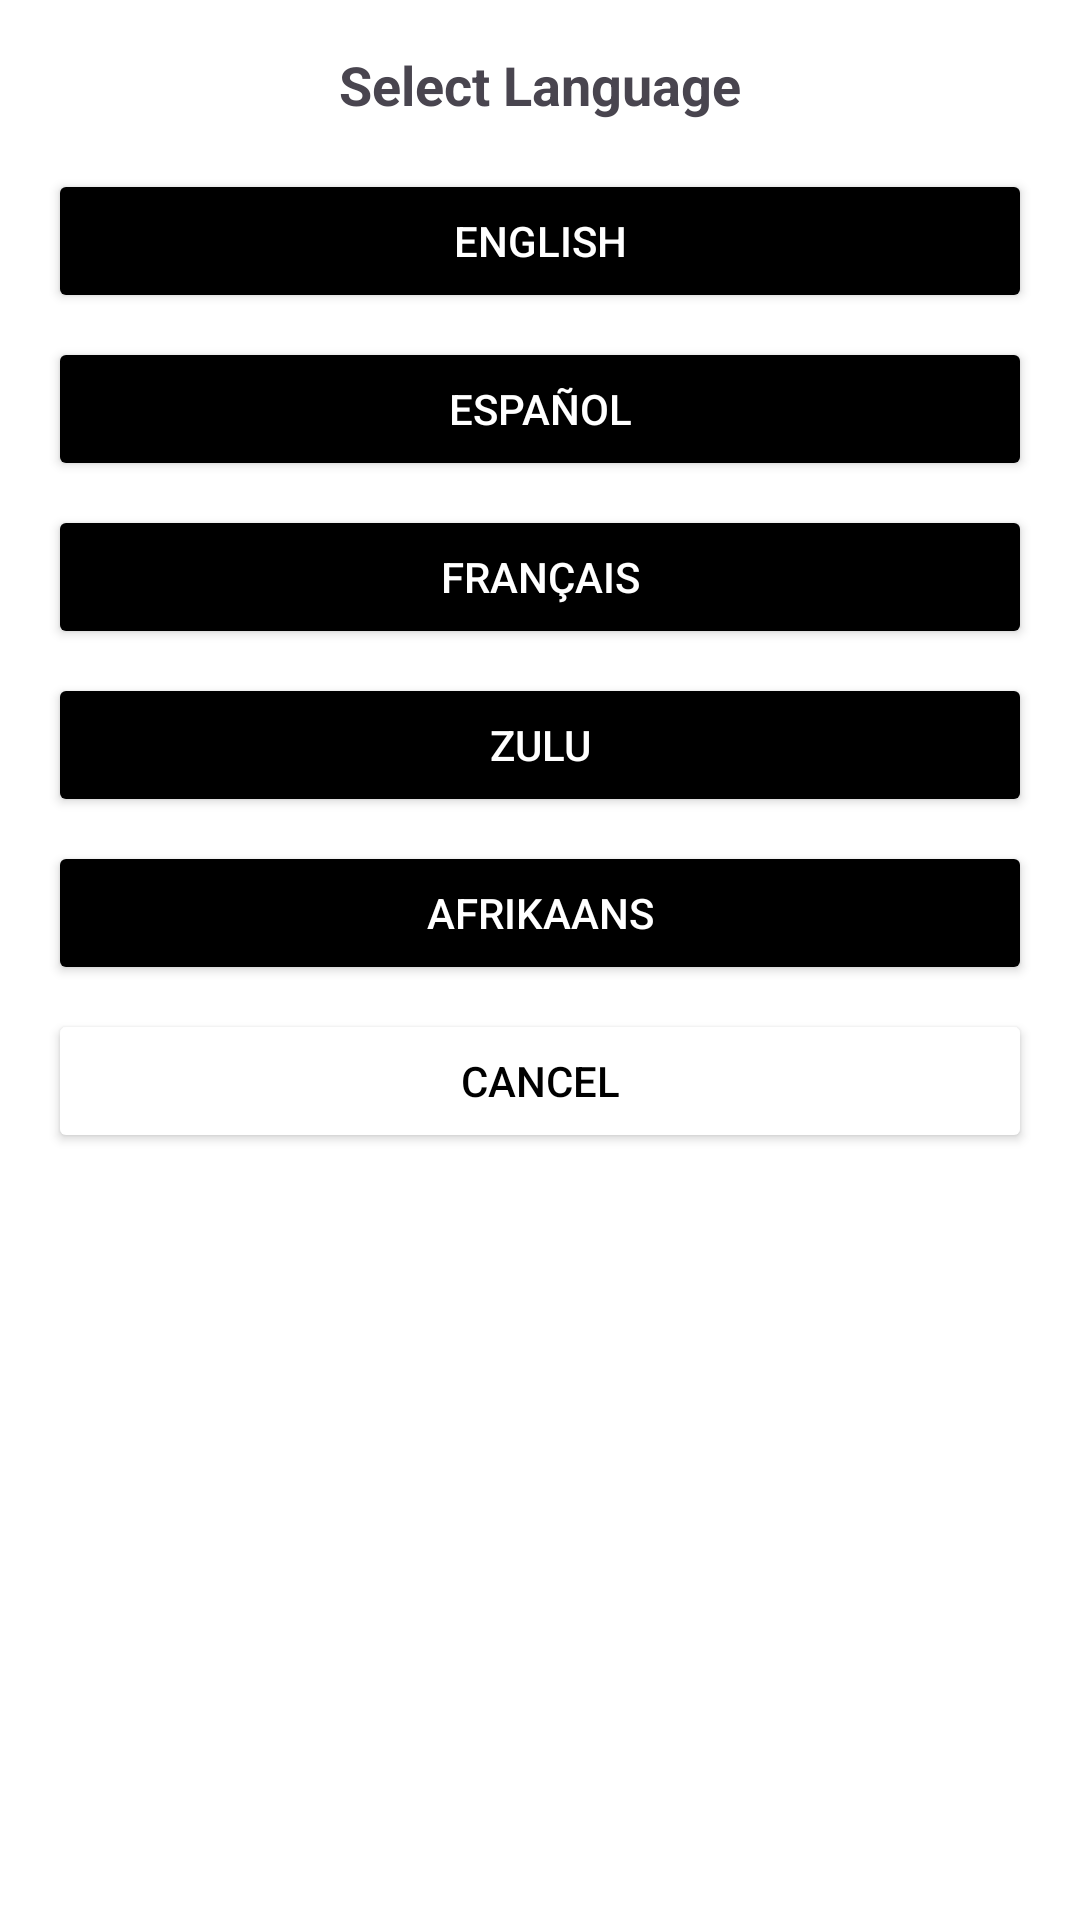

Reconstruct the res/layout file that produces this screen, plus the resources it refers to.
<!-- AndroidManifest.xml: application theme Theme.BudgetVault -->
<!-- res/layout/dialog_language_selection.xml -->
<?xml version="1.0" encoding="utf-8"?>
<LinearLayout
    xmlns:android="http://schemas.android.com/apk/res/android"
    android:layout_width="match_parent"
    android:layout_height="wrap_content"
    android:orientation="vertical"
    android:padding="16dp"
    android:background="@android:color/white">

    <TextView
        android:layout_width="match_parent"
        android:layout_height="wrap_content"
        android:text="Select Language"
        android:textSize="18sp"
        android:textStyle="bold"
        android:textAlignment="center"
        android:layout_marginBottom="16dp"/>

    <Button
        android:id="@+id/englishButton"
        android:layout_width="match_parent"
        android:layout_height="wrap_content"
        android:text="English"
        android:layout_marginBottom="8dp"
        android:backgroundTint="#000000"
        android:textColor="#FFFFFF"/>

    <Button
        android:id="@+id/spanishButton"
        android:layout_width="match_parent"
        android:layout_height="wrap_content"
        android:text="Español"
        android:layout_marginBottom="8dp"
        android:backgroundTint="#000000"
        android:textColor="#FFFFFF"/>

    <Button
        android:id="@+id/frenchButton"
        android:layout_width="match_parent"
        android:layout_height="wrap_content"
        android:text="Français"
        android:layout_marginBottom="8dp"
        android:backgroundTint="#000000"
        android:textColor="#FFFFFF"/>

    <Button
        android:id="@+id/zuluButton"
        android:layout_width="match_parent"
        android:layout_height="wrap_content"
        android:text="Zulu"
        android:layout_marginBottom="8dp"
        android:backgroundTint="#000000"
        android:textColor="#FFFFFF"/>

    <Button
        android:id="@+id/afrikaansButton"
        android:layout_width="match_parent"
        android:layout_height="wrap_content"
        android:text="Afrikaans"
        android:layout_marginBottom="8dp"
        android:backgroundTint="#000000"
        android:textColor="#FFFFFF"/>

    <Button
        android:id="@+id/cancelLanguageButton"
        android:layout_width="match_parent"
        android:layout_height="wrap_content"
        android:text="Cancel"
        android:backgroundTint="#FFFFFF"
        android:textColor="#000000"/>
</LinearLayout>
<!-- resources referenced by this layout -->
<resources>
  <style name="Theme.BudgetVault" parent="Base.Theme.BudgetVault" />
  <style name="Base.Theme.BudgetVault" parent="Theme.Material3.DayNight.NoActionBar">
          
          <item name="colorPrimary">@color/purple_500</item>
          <item name="colorPrimaryVariant">@color/purple_700</item>
          <item name="colorOnPrimary">@color/white</item>
          
          <item name="colorSecondary">@color/teal_200</item>
          <item name="colorSecondaryVariant">@color/teal_700</item>
          <item name="colorOnSecondary">@color/black</item>
  
          
          <item name="backgroundColor">@color/background_light</item>
          <item name="cardBackgroundColor">@color/card_background_light</item>
          <item name="textPrimaryColor">@color/text_primary_light</item>
          <item name="textSecondaryColor">@color/text_secondary_light</item>
          <item name="accentColor">@color/accent_light</item>
          <item name="dividerColor">@color/divider_light</item>
          <item name="expenseListBgColor">@color/expense_list_bg_light</item>
          <item name="tabSelectedColor">@color/tab_selected_light</item>
      </style>
  <color name="purple_500">#000000</color>
  <color name="purple_700">#000000</color>
  <color name="white">#F5F5F5</color>
  <color name="teal_200">#000000</color>
  <color name="teal_700">#000000</color>
  <color name="black">#000000</color>
  <color name="background_light">#A6A2A2</color>
  <color name="card_background_light">#F5F5F5</color>
  <color name="text_primary_light">#000000</color>
  <color name="text_secondary_light">#666666</color>
  <color name="accent_light">#4CAF50</color>
  <color name="divider_light">#E0E0E0</color>
  <color name="expense_list_bg_light">#FAE4E4</color>
  <color name="tab_selected_light">#FFE0E0</color>
</resources>
